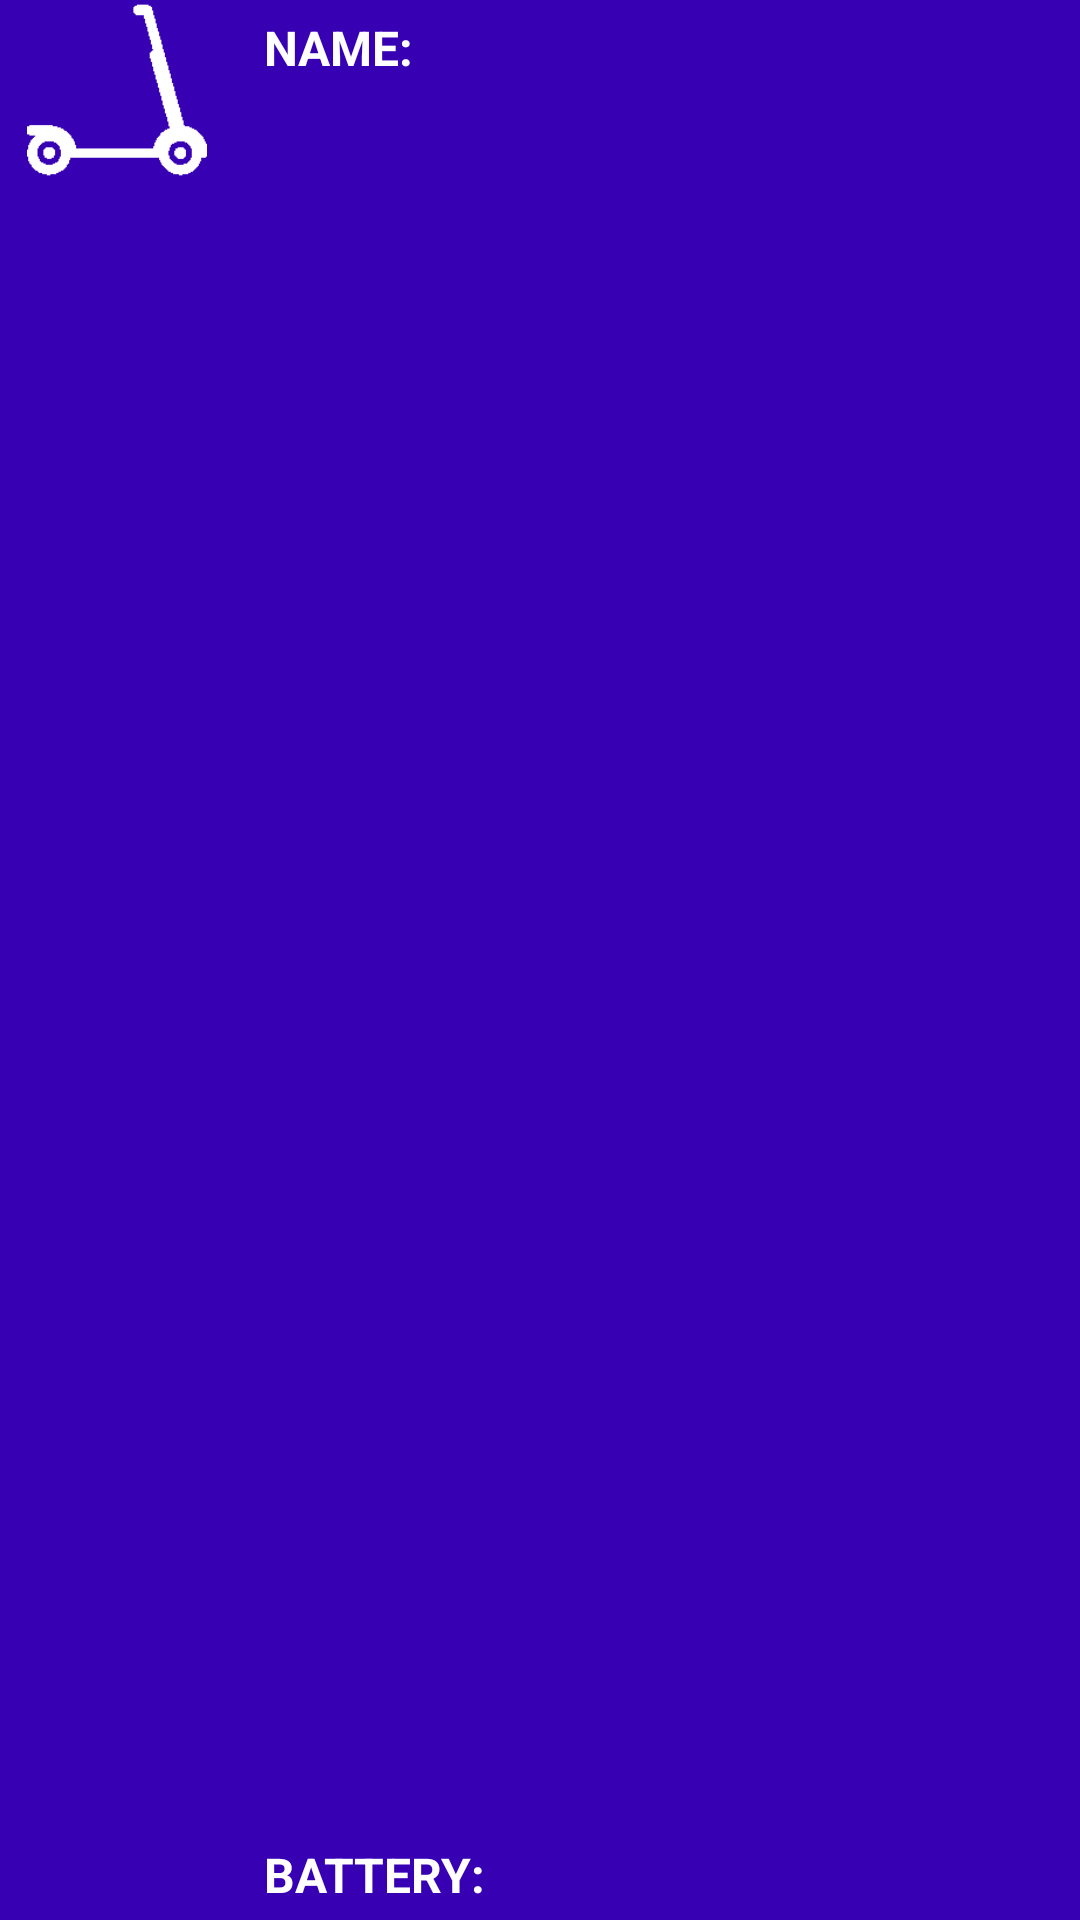

Layout XML and referenced resources for this Android screen:
<!-- AndroidManifest.xml: application theme Theme.Patinfy -->
<!-- res/layout/scooter_item_list.xml -->
<?xml version="1.0" encoding="utf-8"?>
<FrameLayout xmlns:android="http://schemas.android.com/apk/res/android"
    xmlns:app="http://schemas.android.com/apk/res-auto"
    xmlns:tools="http://schemas.android.com/tools"
    android:id="@+id/ScooterList"
    android:layout_width="match_parent"
    android:layout_height="60dp"
    android:layout_margin="20dp"
    android:background="@color/button_text_color"
    android:backgroundTint="@color/purple_700"
    android:gravity="center_vertical">

    <androidx.constraintlayout.widget.ConstraintLayout
        android:layout_width="match_parent"
        android:layout_height="match_parent">

        <ImageView
            android:id="@+id/imageView6"
            android:layout_width="78dp"
            android:layout_height="60dp"
            app:layout_constraintBottom_toBottomOf="parent"
            app:layout_constraintStart_toStartOf="parent"
            app:layout_constraintTop_toTopOf="parent"
            app:layout_constraintVertical_bias="0.0"
            app:srcCompat="@drawable/logo_white"
            tools:ignore="ContentDescription" />

        <TextView
            android:id="@+id/elementBattery"
            android:layout_width="0dp"
            android:layout_height="30dp"
            android:paddingStart="10dp"
            android:paddingTop="4dp"
            android:text="@string/Itembattery"
            android:textAlignment="viewStart"
            android:textColor="@color/white"
            android:textSize="16sp"
            android:textStyle="bold"
            app:layout_constraintBottom_toBottomOf="parent"
            app:layout_constraintEnd_toEndOf="parent"
            app:layout_constraintStart_toEndOf="@+id/imageView6"
            tools:ignore="RtlHardcoded,RtlSymmetry,TextContrastCheck,TextSizeCheck" />

        <TextView
            android:id="@+id/elementName"
            android:layout_width="0dp"
            android:layout_height="30dp"
            android:paddingStart="10dp"
            android:paddingTop="5dp"
            android:text="@string/Itemname"
            android:textAlignment="viewStart"
            android:textColor="@color/white"
            android:textSize="16sp"
            android:textStyle="bold"
            app:layout_constraintEnd_toEndOf="parent"
            app:layout_constraintStart_toEndOf="@+id/imageView6"
            app:layout_constraintTop_toTopOf="parent"
            tools:ignore="HardcodedText,RtlHardcoded,RtlSymmetry,TextSizeCheck,TextContrastCheck" />
    </androidx.constraintlayout.widget.ConstraintLayout>

</FrameLayout>
<!-- resources referenced by this layout -->
<resources>
  <color name="button_text_color">#FFFFFFFF</color>
  <color name="purple_700">#FF3700B3</color>
  <color name="white">#FFFFFFFF</color>
  <!-- drawable logo_white: png bitmap (drawable, 2531 bytes) -->
  <string name="Itembattery">BATTERY:</string>
  <string name="Itemname">NAME:</string>
  <style name="Theme.Patinfy" parent="Theme.MaterialComponents.DayNight.DarkActionBar">
          
          <item name="colorPrimary">@color/purple_500</item>
          <item name="colorPrimaryVariant">@color/purple_700</item>
          <item name="colorOnPrimary">@color/white</item>
          
          <item name="colorSecondary">@color/teal_200</item>
          <item name="colorSecondaryVariant">@color/teal_700</item>
          <item name="colorOnSecondary">@color/black</item>
          
          <item name="android:statusBarColor">?attr/colorPrimaryVariant</item>
          
      </style>
  <color name="purple_500">#FF6200EE</color>
  <color name="teal_200">#FF03DAC5</color>
  <color name="teal_700">#FF018786</color>
  <color name="black">#FF000000</color>
</resources>
